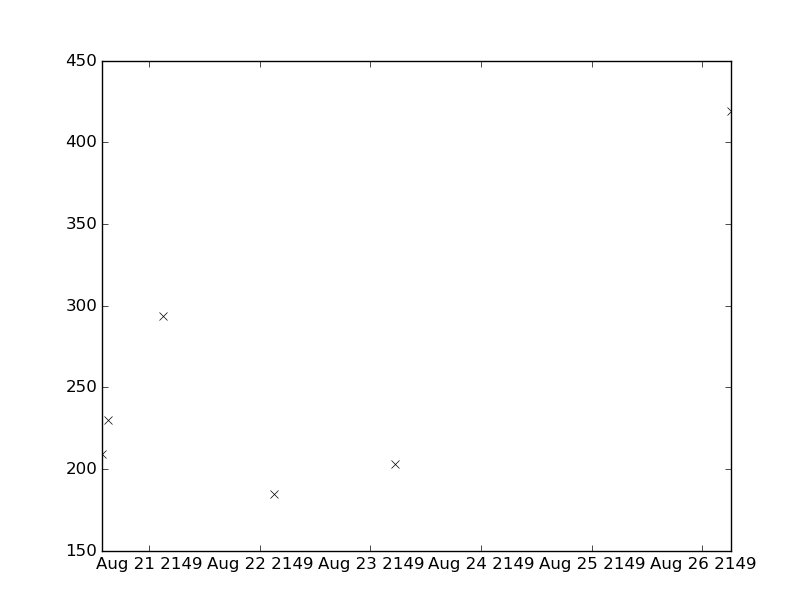

The table this chart was drawn from, first rows:
values, datetimes
294.0, 2149-08-21T03:00:00
209.0, 2149-08-20T13:43:00
230.0, 2149-08-20T15:05:00
185.0, 2149-08-22T03:12:00
203.0, 2149-08-23T05:15:00
419.0, 2149-08-26T06:15:00
